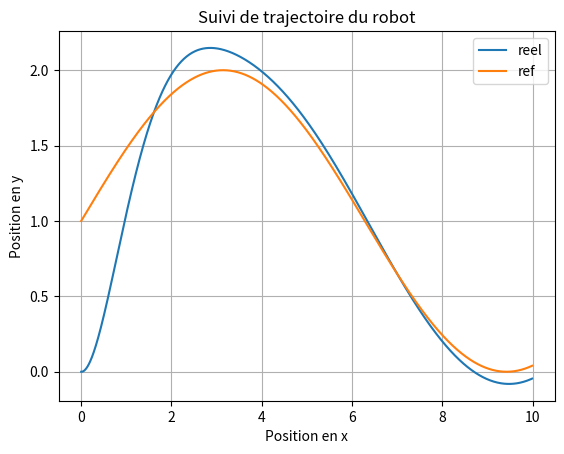
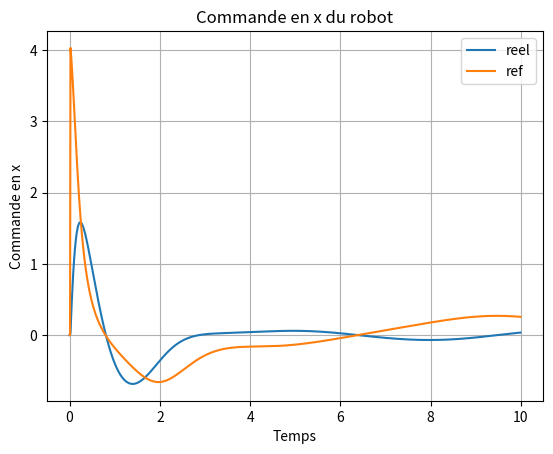

The script that saved these images, in order:
import numpy as np
import matplotlib.pyplot as plt

Masse=1
dt=0.01
tmax=10
temps=np.arange(0, tmax, dt)  # Temps de simulation de 0 à 10 secondes

trajectoire_ref_x=temps  # Trajectoire de référence en x (linéaire)
trajectoire_ref_y=1+np.sin(temps/2)   # Trajectoire de référence en y (sinusoïdale)
#trajectoire_ref_y=temps

Xpos=np.zeros(len(temps))  # Position en x
Ypos=np.zeros(len(temps))  # Position en y

V=np.zeros(len(temps))  # Vitesse en x
V[0]=1 # Vitesse initiale
V[1]=1  # Vitesse initiale pour les différences finies

ray_braq=np.zeros(len(temps))  # Commande de force en x

lambdax=3
lambday=3
Mux=2
Muy=2
u1_plot=np.zeros(len(temps))  # Log pour la commande de force
u2_plot=np.zeros(len(temps))  # Log pour la vitesse

for t in range(2, len(temps)):
    # 1. État actuel du robot (Cinématique)
    # Correction : cos pour x, sin pour y
    xp = V[t-1] * np.cos(ray_braq[t-1]) 
    yp = V[t-1] * np.sin(ray_braq[t-1]) 
    
    # 2. Mise à jour de la position (Intégration d'Euler)
    Xpos[t] = Xpos[t-1] + xp * dt
    Ypos[t] = Ypos[t-1] + yp * dt
    
    # 3. Calcul de la référence et de ses dérivées
    xr = trajectoire_ref_x[t]
    yr = trajectoire_ref_y[t]
    xrp = (trajectoire_ref_x[t] - trajectoire_ref_x[t-1]) / dt
    yrp = (trajectoire_ref_y[t] - trajectoire_ref_y[t-1]) / dt
    
    # 4. Calcul des erreurs
    errx = Xpos[t] - xr
    erry = Ypos[t] - yr
    errxp = xp - xrp
    erryp = yp - yrp
    
    # 5. Loi de commande linéarisante (entrées auxiliaires)
    # Note : on utilise des signes négatifs pour ramener l'erreur à zéro
    v1 = - lambdax * errx - Mux * errxp
    v2 = - lambday * erry - Muy * erryp
    
    # 6. Transformation vers les commandes réelles (u1, u2)
    R = np.array([
        [np.cos(ray_braq[t-1]), np.sin(ray_braq[t-1])],
        [-np.sin(ray_braq[t-1]), np.cos(ray_braq[t-1])]
    ])
    
    # On évite la division par zéro
    v_limit = max(abs(V[t-1]), 0.01)
    
    Vi = np.array([v1, v2])
    
    M=np.array([[Masse*V[t-1],0],
                [0,1]])
    # Le calcul matriciel pour découpler le système
    u =M @ R @ Vi
    
    u1_plot[t] = u[0] / v_limit # Accélération tangentielle
    u2_plot[t] = u[1] / v_limit # Vitesse angulaire
    
    # 7. Mise à jour des états pour t+1
    # Mise à jour de la vitesse linéaire
    V[t] = V[t-1] + u1_plot[t] * dt
    # Mise à jour de l'angle (NE PAS OUBLIER LE * DT)
    ray_braq[t] = ray_braq[t-1] + u2_plot[t] * dt
    
plt.figure()
plt.plot(Xpos, Ypos, label='reel')
plt.plot(trajectoire_ref_x, trajectoire_ref_y, label='ref')
plt.xlabel('Position en x')
plt.ylabel('Position en y')
plt.title('Suivi de trajectoire du robot')
plt.legend()
plt.grid()
plt.show()

plt.figure()
plt.plot(temps, u1_plot, label='reel')
plt.plot(temps, u2_plot, label='ref')
plt.xlabel('Temps')
plt.ylabel('Commande en x')
plt.title('Commande en x du robot')
plt.legend()
plt.grid()
plt.show()
